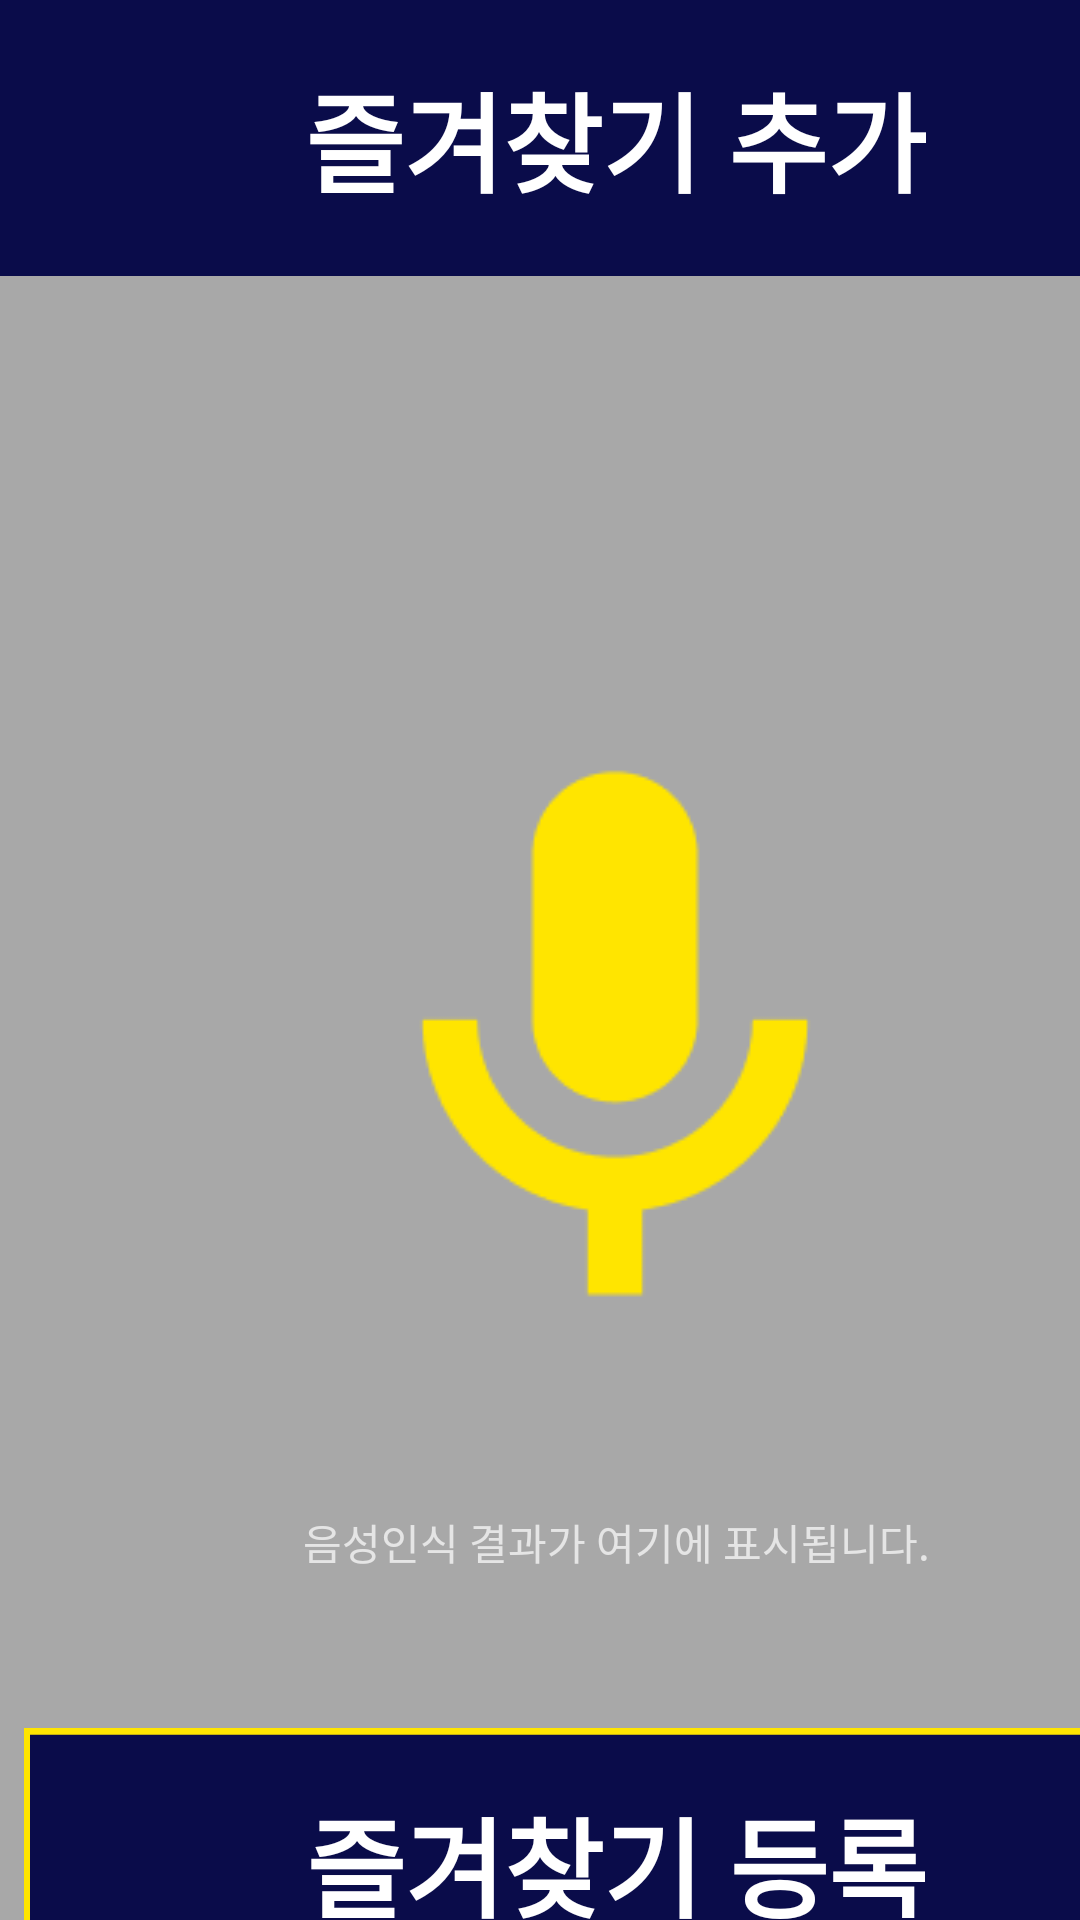

Produce the Android XML layout that renders to this screen, including the resource entries it uses.
<!-- AndroidManifest.xml: application theme Theme.AppCompat -->
<!-- res/layout/add_bookmark.xml -->
<?xml version="1.0" encoding="utf-8"?>
<androidx.constraintlayout.widget.ConstraintLayout xmlns:android="http://schemas.android.com/apk/res/android"
    xmlns:app="http://schemas.android.com/apk/res-auto"
    xmlns:tools="http://schemas.android.com/tools"
    android:layout_width="match_parent"
    android:layout_height="match_parent"
    tools:context=".AddBookmarkActivity">

    
    <RelativeLayout
        android:id="@+id/background"
        android:layout_width="411dp"
        android:layout_height="823dp"
        android:layout_alignParentStart="true"
        android:layout_alignParentTop="true"
        android:background="@drawable/background"
        tools:ignore="MissingConstraints">

        
        <Button
            android:id="@+id/mic_button"
            android:layout_width="wrap_content"
            android:layout_height="wrap_content"
            android:layout_alignParentStart="true"
            android:layout_alignParentTop="true"
            android:layout_alignParentEnd="true"
            android:layout_marginStart="95dp"
            android:layout_marginTop="239dp"
            android:layout_marginEnd="96dp"
            android:background="@drawable/mic"
            app:layout_constraintEnd_toEndOf="parent"
            app:layout_constraintStart_toStartOf="parent" />

        
        <TextView
            android:id="@+id/sttResult_keyword"
            android:layout_width="match_parent"
            android:layout_height="110dp"
            android:layout_below="@+id/mic_button"
            android:gravity="center"
            android:text="@string/sttResult"
            app:layout_constraintEnd_toEndOf="parent"
            app:layout_constraintStart_toStartOf="parent" />
    </RelativeLayout>

    <RelativeLayout
        android:id="@+id/title_add_bookmark"
        android:layout_width="411dp"
        android:layout_height="92dp"
        android:background="@drawable/frame_29"
        tools:ignore="MissingConstraints">

        
        <TextView
            android:id="@+id/text_add_bookmark"
            android:layout_width="wrap_content"
            android:layout_height="54dp"
            android:layout_marginStart="101.5dp"
            android:layout_marginTop="19dp"
            android:textAlignment="center"
            android:gravity="center_horizontal|center_vertical"
            android:lineSpacingExtra="10sp"
            android:text="@string/add_bookmark"
            android:textColor="@color/white"
            android:textSize="36sp"
            android:textStyle="bold"
            android:fontFamily="@font/inter_medium"/>
    </RelativeLayout>


    
    <Button
        android:id="@+id/save_bookmark"
        android:layout_width="395dp"
        android:layout_height="90dp"
        android:layout_marginStart="8dp"
        android:layout_marginTop="576dp"
        android:background="@drawable/frame_6"
        android:text="@string/save_bookmark"
        android:textColor="@color/yellow"
        android:textSize="36sp"
        android:textStyle="bold"
        android:fontFamily="@font/inter_medium"
        app:layout_constraintStart_toStartOf="parent"
        app:layout_constraintTop_toTopOf="parent"
        tools:ignore="MissingConstraints" />

    
    <Button
        android:id="@+id/home"
        android:layout_width="205dp"
        android:layout_height="84dp"
        android:layout_marginTop="739dp"
        android:background="@drawable/frame_31"
        android:text="@string/home"
        android:textColor="@color/white"
        android:textSize="36sp"
        android:textStyle="bold"
        android:fontFamily="@font/inter_medium"
        app:layout_constraintTop_toTopOf="parent"
        tools:ignore="MissingConstraints" />

    
    <Button
        android:id="@+id/previous"
        android:layout_width="205dp"
        android:layout_height="84dp"
        android:layout_marginStart="1dp"
        android:layout_marginTop="739dp"
        android:background="@drawable/frame_31"
        android:text="@string/previous"
        android:textColor="@color/white"
        android:textSize="36sp"
        android:textStyle="bold"
        android:fontFamily="@font/inter_medium"
        app:layout_constraintLeft_toRightOf="@+id/home"
        app:layout_constraintTop_toTopOf="parent"
        tools:ignore="MissingConstraints" />

</androidx.constraintlayout.widget.ConstraintLayout>
<!-- resources referenced by this layout -->
<resources>
  <!-- drawable background (drawable) -->
  <?xml version="1.0" encoding="utf-8"?>
      <vector
          xmlns:android="http://schemas.android.com/apk/res/android"
          xmlns:aapt="http://schemas.android.com/aapt"
          android:width="411dp"
          android:height="823dp"
          android:viewportWidth="411"
          android:viewportHeight="823"
          >
  
          <group>
  
              <clip-path
                  android:pathData="M0 0H411V823H0V0Z"
                  />
  
              <path
                  android:pathData="M0 0V823H411V0"
                  android:fillColor="#A8A8A8"
                  />
  
          </group>
  
      </vector>
  <!-- drawable frame_29 (drawable) -->
  <?xml version="1.0" encoding="utf-8"?>
  
  <vector
      xmlns:android="http://schemas.android.com/apk/res/android"
      xmlns:aapt="http://schemas.android.com/aapt"
      android:width="411dp"
      android:height="92dp"
      android:viewportWidth="411"
      android:viewportHeight="92"
      >
  
      <group>
  
          <clip-path
              android:pathData="M0 0H411V92H0V0Z"
              />
  
          <path
              android:pathData="M0 0V92H411V0"
              android:fillColor="#0A0C4A"
              />
  
      </group>
  
  </vector>
  <!-- drawable frame_31 (drawable) -->
  <?xml version="1.0" encoding="utf-8"?>
  
  <vector
      xmlns:android="http://schemas.android.com/apk/res/android"
      xmlns:aapt="http://schemas.android.com/aapt"
      android:width="205dp"
      android:height="84dp"
      android:viewportWidth="205"
      android:viewportHeight="84"
      >
  
      <group>
  
          <clip-path
              android:pathData="M0 0H205V84H0V0Z"
              />
  
          <path
              android:pathData="M0 0V84H205V0"
              android:fillColor="#0A0C4A"
              />
  
          <path
              android:pathData="M0 0H205V84H0V0Z"
              android:strokeWidth="4"
              android:strokeColor="#FFFFFF"
              />
  
      </group>
  
  </vector>
  <!-- drawable frame_6 (drawable) -->
  <?xml version="1.0" encoding="utf-8"?>
  
  <vector
      xmlns:android="http://schemas.android.com/apk/res/android"
      xmlns:aapt="http://schemas.android.com/aapt"
      android:width="395dp"
      android:height="80dp"
      android:viewportWidth="395"
      android:viewportHeight="80"
      >
  
      <group>
  
          <clip-path
              android:pathData="M0 0H395V80H0V0Z"
              />
  
          <path
              android:pathData="M0 0V80H395V0"
              android:fillColor="#0A0C4A"
              />
  
          <path
              android:pathData="M0 0H395V80H0V0Z"
              android:strokeWidth="4"
              android:strokeColor="#FFE500"
              />
  
      </group>
  
  </vector>
  <!-- drawable mic: png bitmap (drawable-v24, 2788 bytes) -->
  <string name="add_bookmark">즐겨찾기 추가</string>
  <string name="home">홈</string>
  <string name="previous">이전</string>
  <string name="save_bookmark">즐겨찾기 등록</string>
  <string name="sttResult">음성인식 결과가 여기에 표시됩니다.</string>
  <!-- not gathered from this repository: default colours our renderer supplied (Android Studio template values) -->
  <color name="white">#FFFFFFFF</color>
</resources>
